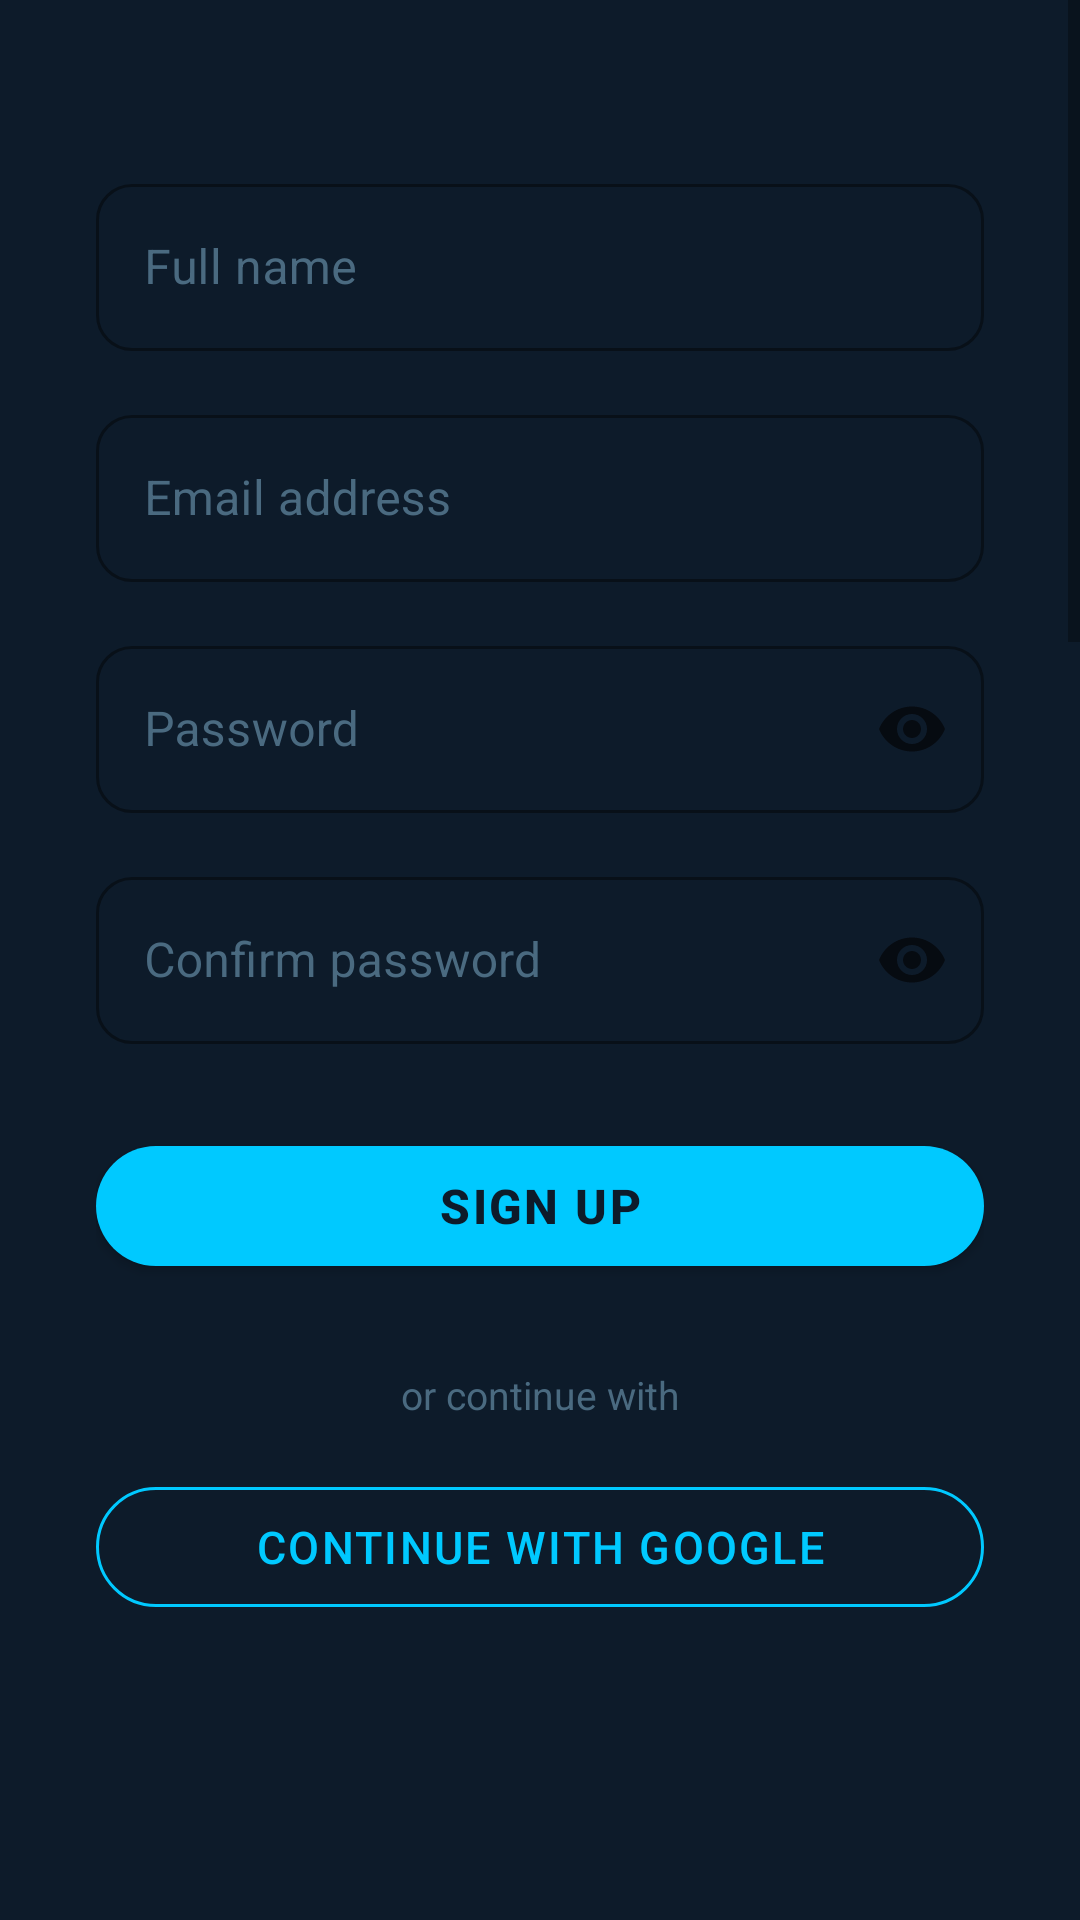

Produce the Android XML layout that renders to this screen, including the resource entries it uses.
<!-- AndroidManifest.xml: application theme Theme.IgotU -->
<!-- res/layout/fragment_sign_up.xml -->
<?xml version="1.0" encoding="utf-8"?>
<ScrollView
    xmlns:android="http://schemas.android.com/apk/res/android"
    xmlns:app="http://schemas.android.com/apk/res-auto"
    android:layout_width="match_parent"
    android:layout_height="match_parent"
    android:background="@color/navy"
    android:fillViewport="true">

    <LinearLayout
        android:layout_width="match_parent"
        android:layout_height="wrap_content"
        android:orientation="vertical"
        android:padding="32dp"
        android:gravity="center_horizontal">

        <com.google.android.material.textfield.TextInputLayout
            android:id="@+id/tilSignUpName"
            style="@style/Widget.IgotU.TextInput"
            android:layout_width="match_parent"
            android:layout_height="wrap_content"
            android:layout_marginTop="24dp"
            android:hint="@string/name_hint">
            <com.google.android.material.textfield.TextInputEditText
                android:layout_width="match_parent"
                android:layout_height="wrap_content"
                android:inputType="textPersonName|textCapWords"
                android:textColor="@color/text_primary" />
        </com.google.android.material.textfield.TextInputLayout>

        <com.google.android.material.textfield.TextInputLayout
            android:id="@+id/tilSignUpEmail"
            style="@style/Widget.IgotU.TextInput"
            android:layout_width="match_parent"
            android:layout_height="wrap_content"
            android:layout_marginTop="16dp"
            android:hint="@string/email_hint">
            <com.google.android.material.textfield.TextInputEditText
                android:layout_width="match_parent"
                android:layout_height="wrap_content"
                android:inputType="textEmailAddress"
                android:textColor="@color/text_primary" />
        </com.google.android.material.textfield.TextInputLayout>

        <com.google.android.material.textfield.TextInputLayout
            android:id="@+id/tilSignUpPassword"
            style="@style/Widget.IgotU.TextInput"
            android:layout_width="match_parent"
            android:layout_height="wrap_content"
            android:layout_marginTop="16dp"
            android:hint="@string/password_hint"
            app:endIconMode="password_toggle">
            <com.google.android.material.textfield.TextInputEditText
                android:layout_width="match_parent"
                android:layout_height="wrap_content"
                android:inputType="textPassword"
                android:textColor="@color/text_primary" />
        </com.google.android.material.textfield.TextInputLayout>

        <com.google.android.material.textfield.TextInputLayout
            android:id="@+id/tilSignUpConfirm"
            style="@style/Widget.IgotU.TextInput"
            android:layout_width="match_parent"
            android:layout_height="wrap_content"
            android:layout_marginTop="16dp"
            android:hint="@string/confirm_password_hint"
            app:endIconMode="password_toggle">
            <com.google.android.material.textfield.TextInputEditText
                android:layout_width="match_parent"
                android:layout_height="wrap_content"
                android:inputType="textPassword"
                android:textColor="@color/text_primary" />
        </com.google.android.material.textfield.TextInputLayout>

        <com.google.android.material.button.MaterialButton
            android:id="@+id/btnSignUp"
            style="@style/Widget.IgotU.Button.Primary"
            android:layout_width="match_parent"
            android:layout_height="52dp"
            android:layout_marginTop="28dp"
            android:text="@string/sign_up"
            android:textSize="16sp" />

        <TextView
            android:layout_width="wrap_content"
            android:layout_height="wrap_content"
            android:layout_marginTop="28dp"
            android:text="@string/or_continue_with"
            android:textColor="@color/text_hint"
            android:textSize="13sp" />

        <com.google.android.material.button.MaterialButton
            android:id="@+id/btnGoogleSignUp"
            style="@style/Widget.IgotU.Button.Outline"
            android:layout_width="match_parent"
            android:layout_height="52dp"
            android:layout_marginTop="16dp"
            android:text="@string/continue_google"
            android:textSize="15sp" />

        <TextView
            android:layout_width="0dp"
            android:layout_height="wrap_content"
            android:layout_marginTop="24dp"
            android:gravity="center"
            android:text="@string/terms_notice"
            android:textColor="@color/text_hint"
            android:textSize="12sp"
            android:lineSpacingMultiplier="1.4" />

    </LinearLayout>
</ScrollView>
<!-- resources referenced by this layout -->
<resources>
  <color name="navy">#0D1B2A</color>
  <color name="text_hint">#4A6A80</color>
  <color name="text_primary">#FFFFFF</color>
  <string name="confirm_password_hint">Confirm password</string>
  <string name="continue_google">Continue with Google</string>
  <string name="email_hint">Email address</string>
  <string name="name_hint">Full name</string>
  <string name="or_continue_with">or continue with</string>
  <string name="password_hint">Password</string>
  <string name="sign_up">Sign Up</string>
  <string name="terms_notice">By signing up you agree to our Terms of Service and Privacy Policy.</string>
  <style name="Widget.IgotU.Button.Outline" parent="Widget.MaterialComponents.Button.OutlinedButton">
          <item name="android:textColor">@color/cyan</item>
          <item name="strokeColor">@color/cyan</item>
          <item name="android:letterSpacing">0.05</item>
          <item name="cornerRadius">28dp</item>
      </style>
  <style name="Widget.IgotU.Button.Primary" parent="Widget.MaterialComponents.Button">
          <item name="android:textColor">@color/navy</item>
          <item name="backgroundTint">@color/cyan</item>
          <item name="android:textStyle">bold</item>
          <item name="android:letterSpacing">0.05</item>
          <item name="cornerRadius">28dp</item>
      </style>
  <style name="Widget.IgotU.TextInput" parent="Widget.MaterialComponents.TextInputLayout.OutlinedBox">
          <item name="boxStrokeColor">@color/cyan</item>
          <item name="hintTextColor">@color/text_secondary</item>
          <item name="android:textColorHint">@color/text_hint</item>
          <item name="boxCornerRadiusTopStart">12dp</item>
          <item name="boxCornerRadiusTopEnd">12dp</item>
          <item name="boxCornerRadiusBottomStart">12dp</item>
          <item name="boxCornerRadiusBottomEnd">12dp</item>
      </style>
  <style name="Theme.IgotU" parent="Theme.MaterialComponents.DayNight.NoActionBar">
          <item name="colorPrimary">@color/cyan</item>
          <item name="colorPrimaryVariant">@color/cyan_dark</item>
          <item name="colorOnPrimary">@color/navy</item>
          <item name="android:windowBackground">@color/navy</item>
          <item name="android:statusBarColor">@color/navy</item>
          <item name="android:navigationBarColor">@color/navy</item>
      </style>
  <color name="cyan">#00C9FF</color>
  <color name="text_secondary">#7AAFC8</color>
  <color name="cyan_dark">#0099CC</color>
</resources>
